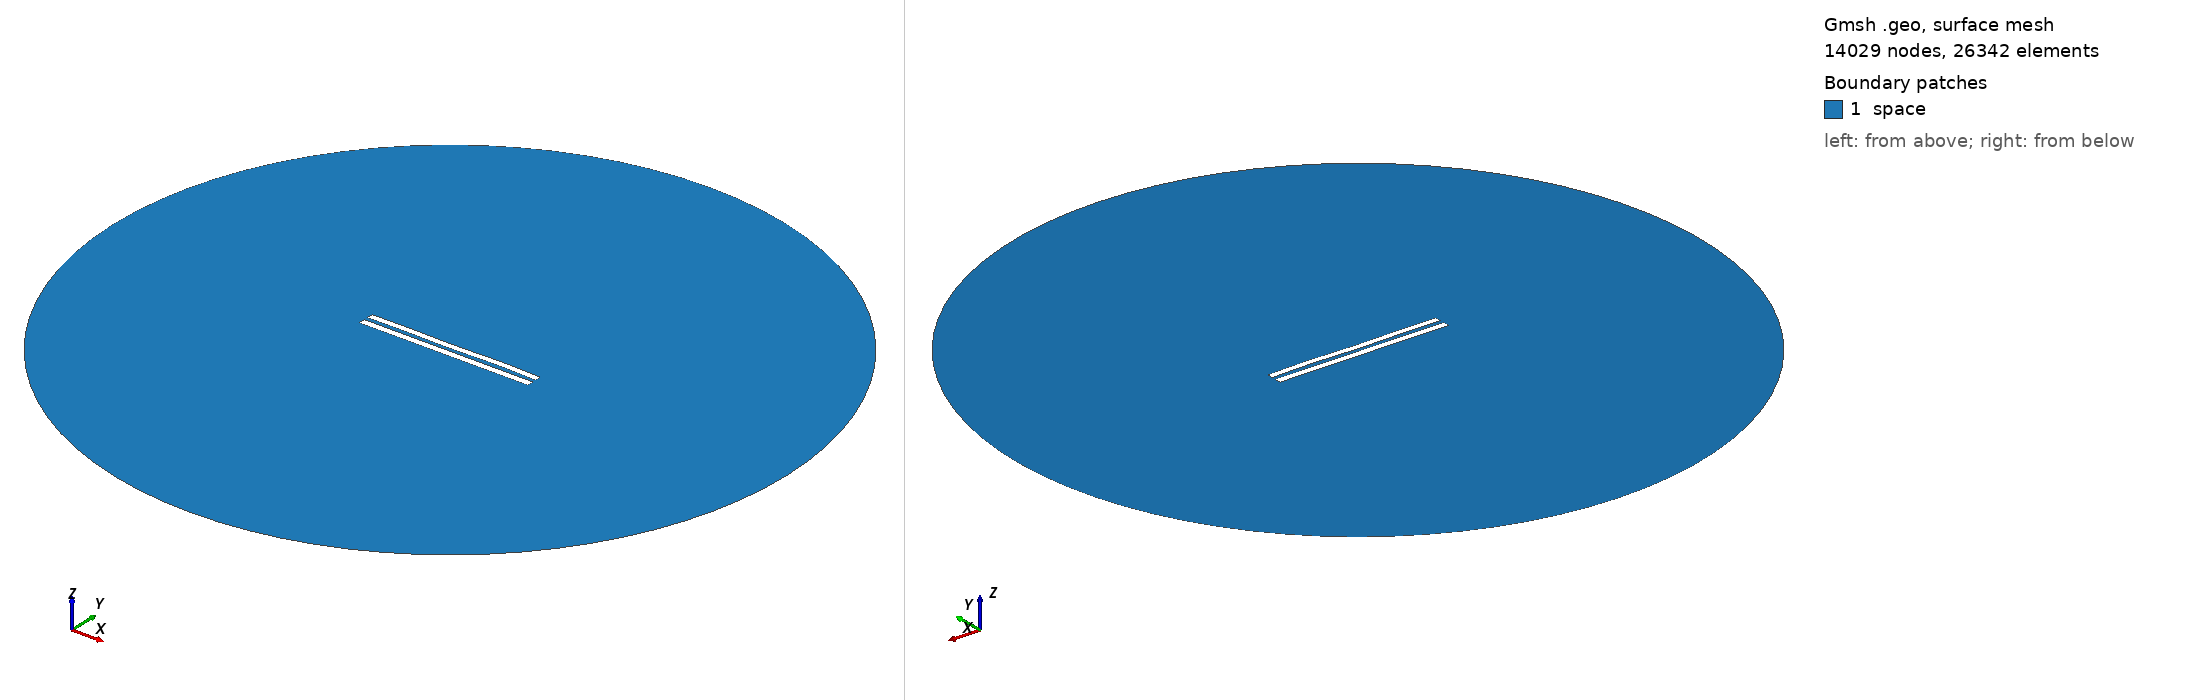

Gmsh geometry script, surface-meshed: 14029 nodes, 26342 surface elements. Boundary patches (legend numbers): 1 space. Left view from above one corner, right view from below the opposite corner. Legend entries are the model's physical surfaces. The drawing asked Gmsh for element sizes between 1% and 20% of the model's largest extent; the script's own settings can give other sizes.

=== 6060.geo (drawn) ===
//---------------------------------------
// Geometry kernel
//---------------------------------------

SetFactory("OpenCASCADE");



//---------------------------------------
// Parameters of the geometry
//---------------------------------------

// Overetch of the upper plate
overetch = 0.125;

// Distance between the plates
distance = 2.5;

// Discretization over the x axis (for the deformation)
nx = 50; 

// Length of the plate
L = 100 - overetch; 

// Number of modes
n = 4; 

// 1st mode coefficient
coeff(1) = 0.07499999999999998;
beta(1) = 0.596864 * 3.1415926535 / L;

// 2nd mode coefficient
coeff(2) = 0.0;
beta(2) = 1.49418 * 3.1415926535 / L;

// 3rd mode coefficient
coeff(3) = -0.075;
beta(3) = 2.50025 * 3.1415926535 / L;

// 4th mode coefficient
coeff(4) = 0.15;
beta(4) = 3.49999 * 3.1415926535 / L;



//---------------------------------------
// Upper plate (deformed rectangle)
//---------------------------------------

// Coordiantes of the upper plate
xmin = -50;
xmax = 50 - overetch;

// Height of the upper plate
yheight = 4 - 2 * overetch;

// Indexes of the points
UpperID[] = {};
LowerID[] = {};
LeftID[] = {};
RightID[] = {};

// Point index
p = 1;

// Horizontal edges
For i In {1:nx}
    x = xmin + (i-1)*(xmax - xmin)/(nx-1);

    y_bottom = distance / 2 + overetch;
    For j In {1:n}
        C = (Cosh(beta(j)*L) + Cos(beta(j)*L)) / (Sinh(beta(j)*L) + Sin(beta(j)*L));
        y_bottom  = y_bottom + coeff(j) * (Cosh(beta(j)*(x+50)) - Cos(beta(j)*(x+50)) - C * (Sinh(beta(j)*(x+50)) - Sin(beta(j)*(x+50))));
    EndFor

    y_top = y_bottom + yheight;

    Point(p) = {x, y_top, 0, 1.0};
    UpperID[i] = p;
    p = p + 1;

    Point(p) = {x, y_bottom, 0, 1.0};
    LowerID[i] = p;
    p = p + 1;
EndFor

// Create point lists
UpperPts[] = {}; LowerPts[] = {};
For i In {1:nx}
  UpperPts[] += {UpperID[i]};
  LowerPts[] += {LowerID[i]};
EndFor

// Build splines
Spline(1) = {UpperPts[]};
Spline(2) = {LowerPts[]};
Line(3) = {LowerPts[nx-1], UpperPts[nx-1]};
Line(4) = {LowerPts[0], UpperPts[0]};

// Build the plane surface
Curve Loop(1) = {2, 3, -1, -4};
Plane Surface(1) = {1};



//---------------------------------------
// Lower plate (rectangle)
//---------------------------------------

// Vertices
Point(1001) = {-50, -1, 0, 1.0};
Point(1002) = { 50, -1, 0, 1.0};
Point(1003) = { 50,  -5, 0, 1.0};
Point(1004) = {-50,  -5, 0, 1.0};

// Edges
Line(5) = {1001, 1002};
Line(6) = {1002, 1003};
Line(7) = {1003, 1004};
Line(8) = {1004, 1001};

// Plane surface
Line Loop(2) = {5, 6, 7, 8};
Plane Surface(2) = {2}; 



//---------------------------------------
// Outer (fictious) boundary
//---------------------------------------

// Points
Point(1005) = {0, 0, 0};       // Center
Point(1006) = {200, 0, 0};     // Start point
Point(1007) = {0, 200, 0};     // 90 degrees
Point(1008) = {-200, 0, 0};    // 180 degrees
Point(1009) = {0, -200, 0};    // 270 degrees

// Circle arcs (each needs start, center, end)
Circle(9) = {1006, 1005, 1007};
Circle(10) = {1007, 1005, 1008};
Circle(11) = {1008, 1005, 1009};
Circle(12) = {1009, 1005, 1006};

// Plane surface for the entire domain
Curve Loop(3) = {9, 10, 11, 12};
Surface(3) = {3};

// Subtract the plates from the whole domain to obtain the actual domain where we want to solve the equations
BooleanDifference{ Surface{3}; Delete; }{ Surface{1}; Surface{2}; Delete; }




//---------------------------------------
// Transfinite Lines/Curves
//---------------------------------------

// Set the number of points on the boundaries
r = 7;

// Plates
Transfinite Curve {1, 2} = 50*r Using Progression 1;
Transfinite Curve {3, 4} = 2*r Using Progression 1;
Transfinite Line {5, 7} = 50*r Using Progression 1;
Transfinite Line {6, 8} = 2*r Using Progression 1;

// Outer boundary
Transfinite Line {9, 10, 11, 12} = 20 Using Progression 1;



//---------------------------------------
// Physical groups
//---------------------------------------                

// Physical curves (boundaries)
Physical Line("force_segment", 10) = {2};
Physical Line("upper_plate", 11) = {1, 3, 4};
Physical Line("lower_plate", 12) = {5, 6, 7, 8};
Physical Line("boundary", 20) = {9, 10, 11, 12};

// Physical Surfaces
Physical Surface("space", 30) = {3};



//---------------------------------------
// 6. Generate the Mesh
//---------------------------------------

// 2D mesh generation
Mesh 2;
